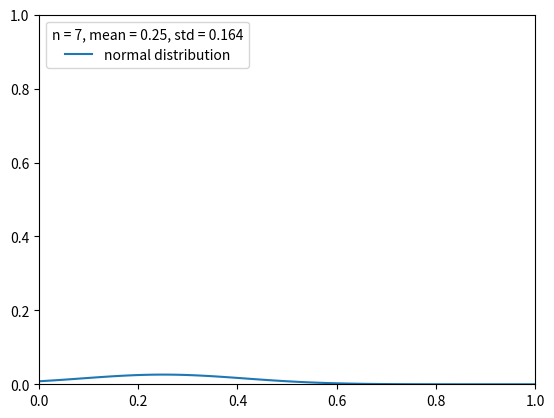

Write the Python code that produced this figure. (Note: this script raises an exception after producing the figure.)
import math
import numpy as np
import matplotlib.pyplot as plt

# plot probability distribution
n = 4
s = 3
mean = 0.25
images = []

while True:
    plt.clf()
    plt.xlim(0, 1)
    plt.ylim(0, 1)
    n += s
    std = math.sqrt((mean * (1 - mean)) / n)
    if n > 400:
        s *= -1
    elif n < 4:
        s *= -1
    x = np.linspace(0, 1, 100)
    # get probability distribution of sample proportion with sample size n and sample mean 0.25
    y = np.exp(-((x - mean) ** 2) / (2 * std ** 2)) / (std * math.sqrt(2 * math.pi))
    # the sum of all probabilities should be 1
    y = y / np.sum(y)
    print("n = ", n, "mean = ", mean, "std = ", std)
    plt.plot(x, y, label="normal distribution")
    # add legend to plot, it must have n, mean and std
    plt.legend(loc="upper left", title=f"n = {n}, mean = {mean}, std = {std:.3f}")
    plt.show(block=False)
    plt.pause(0.05)
    # save plot as image
    plt.savefig(f"images/{n}.png")
    images.append(f"images/{n}.png")
    
